Dataset: sample (GitHub, mohamed-abo-taha/defect-detection-qc). Classes: contamination, crack, dent, good, scratch.

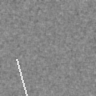
Label: scratch

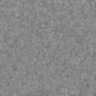
Label: good

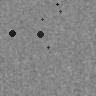
Label: contamination

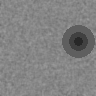
Label: dent

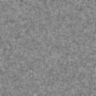
Label: good

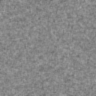
Label: good
